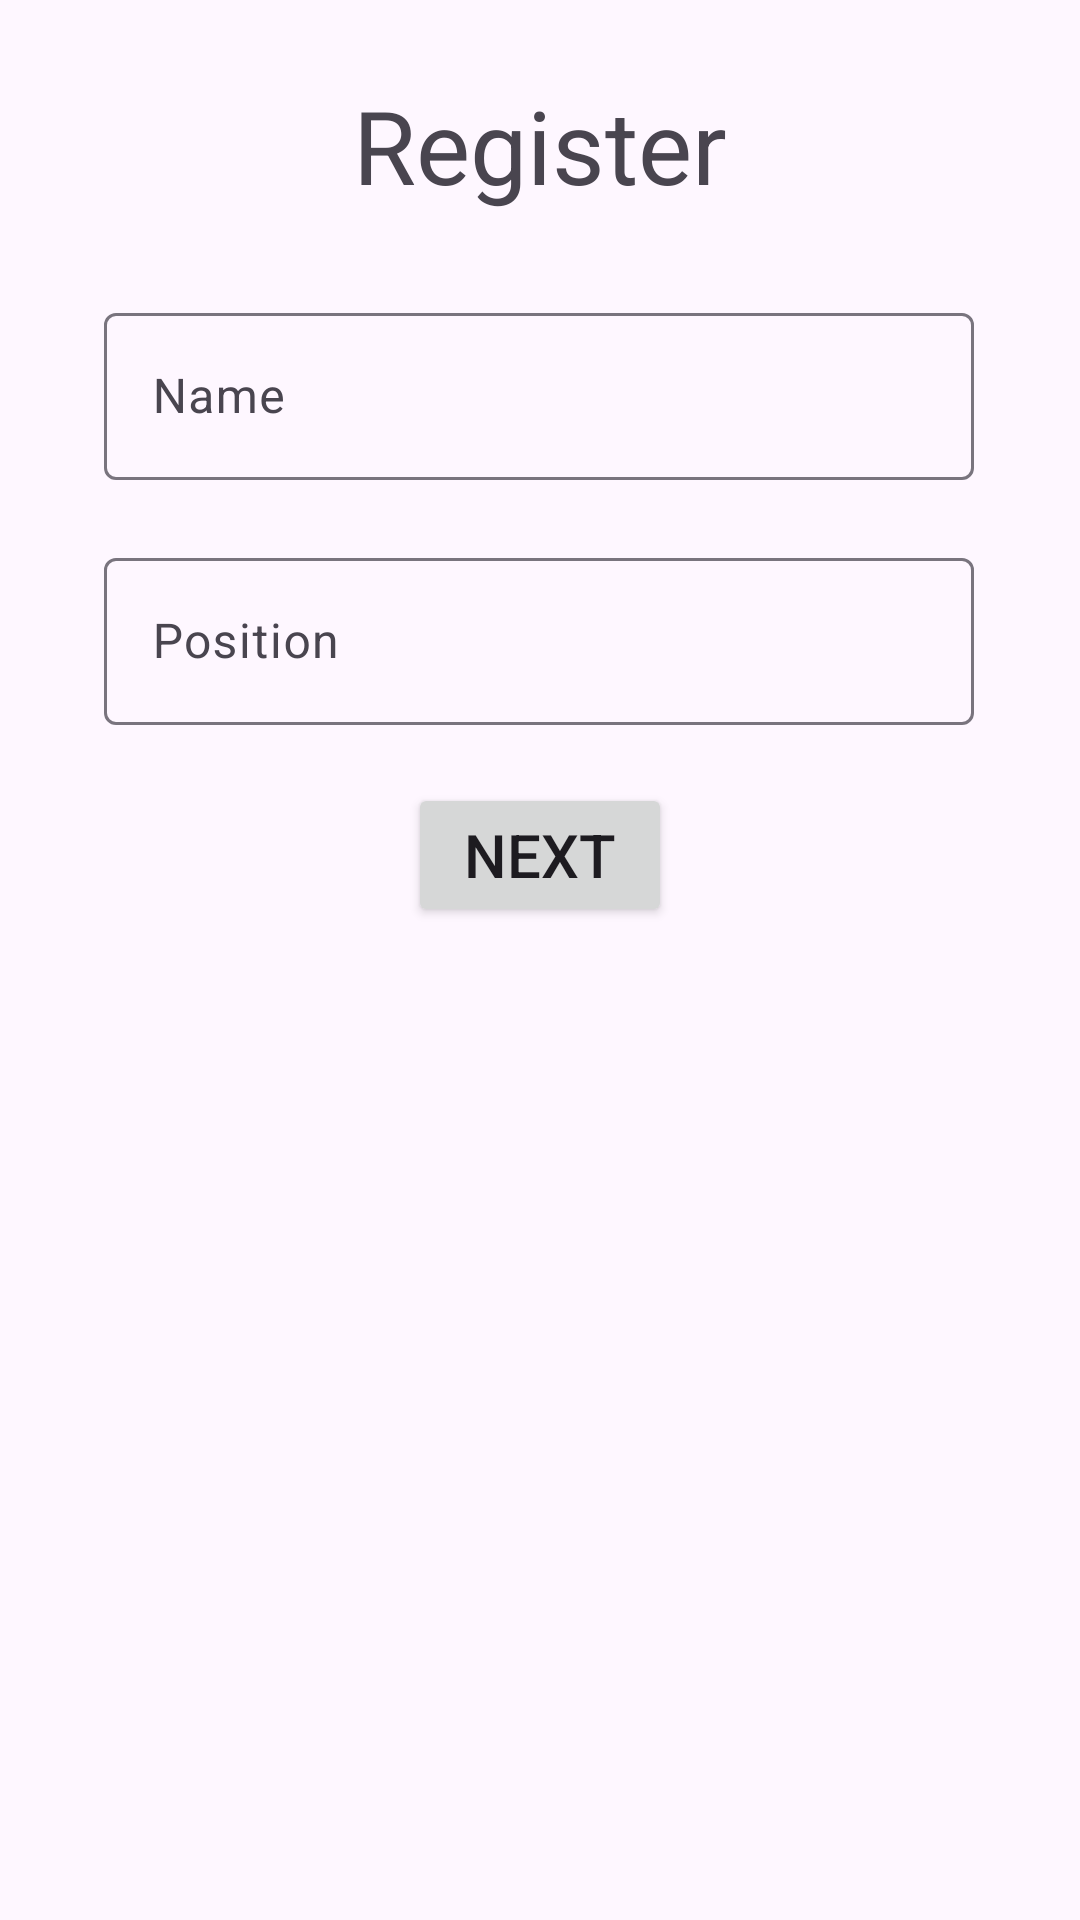

Reconstruct the res/layout file that produces this screen, plus the resources it refers to.
<!-- AndroidManifest.xml: application theme Theme.SkillTestForFullstackDeveloperTrainee_ApiwatKetsawong -->
<!-- res/layout/activity_register.xml -->
<?xml version="1.0" encoding="utf-8"?>
<androidx.constraintlayout.widget.ConstraintLayout xmlns:android="http://schemas.android.com/apk/res/android"
    xmlns:app="http://schemas.android.com/apk/res-auto"
    xmlns:tools="http://schemas.android.com/tools"
    android:id="@+id/main"
    android:layout_width="match_parent"
    android:layout_height="match_parent"
    tools:context=".Register">

    <com.google.android.material.textfield.TextInputLayout
        android:id="@+id/textInputLayout"
        android:layout_width="290dp"
        android:layout_height="wrap_content"
        app:layout_constraintBottom_toBottomOf="parent"
        app:layout_constraintEnd_toEndOf="parent"
        app:layout_constraintHorizontal_bias="0.495"
        app:layout_constraintStart_toStartOf="parent"
        app:layout_constraintTop_toBottomOf="@+id/textInputLayout2"
        app:layout_constraintVertical_bias="0.049">

        <com.google.android.material.textfield.TextInputEditText
            android:id="@+id/InputPositonEmployee"
            android:layout_width="match_parent"
            android:layout_height="wrap_content"
            android:hint="Position"
            android:inputType="text|textPersonName" />
    </com.google.android.material.textfield.TextInputLayout>

    <TextView
        android:id="@+id/textView3"
        android:layout_width="wrap_content"
        android:layout_height="wrap_content"
        android:text="Register"
        android:textSize="34sp"
        app:layout_constraintBottom_toBottomOf="parent"
        app:layout_constraintEnd_toEndOf="parent"
        app:layout_constraintStart_toStartOf="parent"
        app:layout_constraintTop_toTopOf="parent"
        app:layout_constraintVertical_bias="0.043" />

    <com.google.android.material.textfield.TextInputLayout
        android:id="@+id/textInputLayout2"
        android:layout_width="290dp"
        android:layout_height="wrap_content"
        android:layout_marginTop="28dp"
        app:layout_constraintBottom_toBottomOf="parent"
        app:layout_constraintEnd_toEndOf="parent"
        app:layout_constraintHorizontal_bias="0.495"
        app:layout_constraintStart_toStartOf="parent"
        app:layout_constraintTop_toBottomOf="@+id/textView3"
        app:layout_constraintVertical_bias="0.0">

        <com.google.android.material.textfield.TextInputEditText
            android:id="@+id/InputNameEmployee"
            android:layout_width="match_parent"
            android:layout_height="wrap_content"
            android:hint="Name"
            android:inputType="text|textPersonName" />
    </com.google.android.material.textfield.TextInputLayout>

    <Button
        android:id="@+id/btnNextRegister"
        android:layout_width="wrap_content"
        android:layout_height="wrap_content"
        android:text="Next"
        android:textSize="20sp"
        app:layout_constraintBottom_toBottomOf="parent"
        app:layout_constraintEnd_toEndOf="parent"
        app:layout_constraintStart_toStartOf="parent"
        app:layout_constraintTop_toBottomOf="@+id/textInputLayout"
        app:layout_constraintVertical_bias="0.055" />

    <androidx.camera.view.PreviewView
        android:id="@+id/faceScannerView"
        android:layout_width="match_parent"
        android:layout_height="match_parent"
        android:visibility="gone"/>

</androidx.constraintlayout.widget.ConstraintLayout>
<!-- resources referenced by this layout -->
<resources>
  <style name="Theme.SkillTestForFullstackDeveloperTrainee_ApiwatKetsawong" parent="Base.Theme.SkillTestForFullstackDeveloperTrainee_ApiwatKetsawong" />
  <style name="Base.Theme.SkillTestForFullstackDeveloperTrainee_ApiwatKetsawong" parent="Theme.Material3.Light.NoActionBar">
          
          <item name="colorPrimary">@color/black</item>
          <item name="colorSecondary">@color/white</item>
      </style>
  <color name="black">#FF000000</color>
  <color name="white">#FFFFFFFF</color>
</resources>
